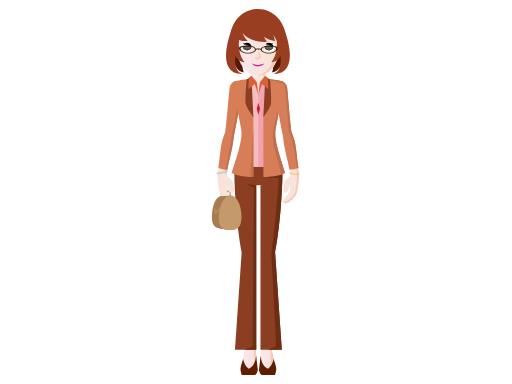
t = 0.00 s
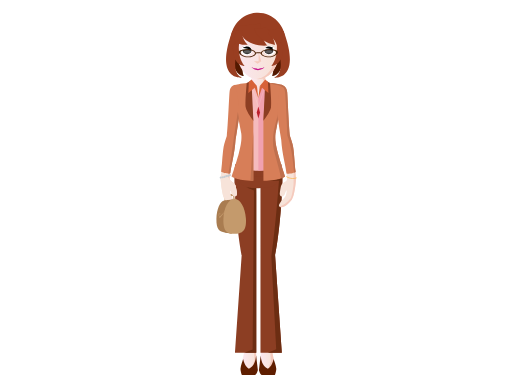
t = 1.17 s
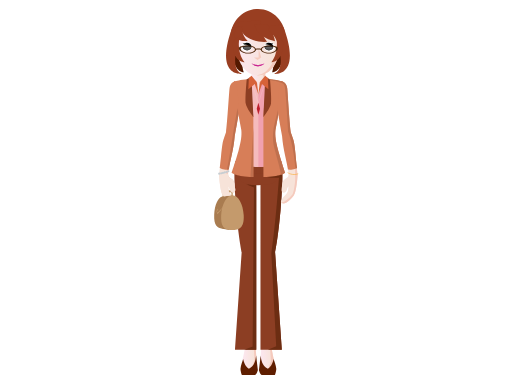
t = 2.73 s
t = 3.90 s: frame unchanged from t = 2.73 s, image omitted
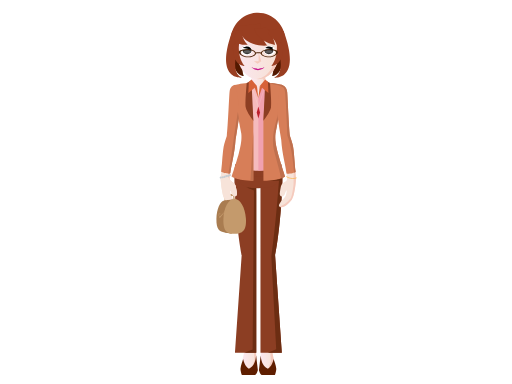
t = 5.07 s
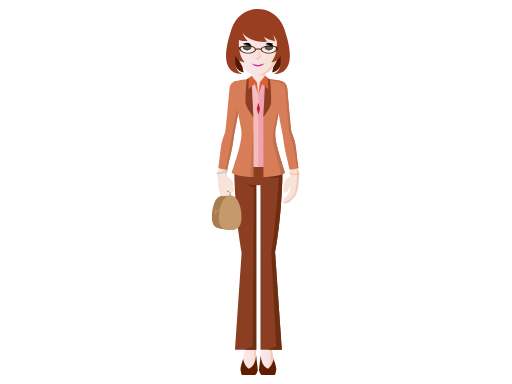
t = 6.63 s

The animated SVG that drew these frames (rendered in a browser with its animation timeline set to each time). Animation: 4 SMIL elements (animateTransform=4); one cycle of 7.80 s, repeats indefinitely.

<?xml version="1.0" encoding="iso-8859-1"?><svg version="1.1" id="_x31_8-30_Exec" xmlns="http://www.w3.org/2000/svg" xmlns:xlink="http://www.w3.org/1999/xlink" x="0px" y="0px" viewBox="0 0 2048 1536" style="enable-background:new 0 0 2048 1536;" xml:space="preserve"><linearGradient id="SVGID_1_" gradientUnits="userSpaceOnUse" x1="970.6729" y1="1402.3441" x2="1025.4551" y2="1402.3441"><stop offset="0" style="stop-color:#FCE7F0"/><stop offset="0.835" style="stop-color:#F7E3D9"/></linearGradient><path style="fill:url(#SVGID_1_);" d="M1020.641,1356.885c0,0-51.469-69.824-40.501-0.928c0.84,11.164,1.65,23.951,1.281,27.465 c-0.694,6.588-10.748,54.436-10.748,54.436l12.134,36.748l28.434,4.508l14.215-47.498L1020.641,1356.885z"/><path style="fill:#F5CABD;" d="M1020.974,1364.311V722.699c0,0-56.574-26.924-76.076-23.771 c22.812,2.601,62.646,45.245,62.646,45.245l5.692,620.138l4.813,74.73l-13.862,46.328l7.387,1.17l14.215-47.498L1020.974,1364.311z" /><path style="fill:#5F1E00;" d="M995.641,1475.137c-15.534-8.447-21.508-31.576-23.094-39.098 c-3.172,11.279-8.949,23.369-10.553,38.635c-0.457,4.303,3.237,22.199,6.009,25.33h52.258c8.328-4.057,11.101-19.779,11.101-19.779 l-6.898-58.182C1022.693,1437.443,1019.985,1463.078,995.641,1475.137z"/><linearGradient id="SVGID_2_" gradientUnits="userSpaceOnUse" x1="1041.7207" y1="1403.926" x2="1096.5049" y2="1403.926"><stop offset="0" style="stop-color:#FCE7F0"/><stop offset="0.835" style="stop-color:#F7E3D9"/></linearGradient><path style="fill:url(#SVGID_2_);" d="M1046.534,1364.311l-4.813,74.73l14.215,47.498l28.434-4.51l12.136-36.748 c0,0-10.057-47.846-10.75-54.436c-0.573-5.424,1.678-32.938,2.488-42.48C1099.22,1279.283,1046.534,1364.311,1046.534,1364.311z"/><path style="fill:#F5CABD;" d="M1130.108,704.731c0.029-6.241-8.627-7.02-18.389-5.289c2.664,0.887,4.463,2.559,5.02,5.289 c31.572,155.858-32.076,252.472-27.128,309.62c4.957,57.144-3.523,109.23-6.154,150.9c-0.664,10.502,10.364,114.031-0.612,183.113 c-0.812,9.543-3.061,37.057-2.487,42.48c0.694,6.59,3.11,54.436,3.11,54.436l-12.137,36.748l-15.672,2.486l0.609,2.023l28.434-4.51 l12.134-36.748c0,0-10.054-47.846-10.748-54.436c-0.575-5.424,1.676-32.938,2.488-42.48c10.977-69.082,8.075-172.611,8.739-183.113 c2.631-41.67,4.231-96.779-0.725-153.922C1091.643,954.182,1129.325,860.434,1130.108,704.731z"/><path style="fill:#5F1E00;" d="M1071.537,1475.137c15.534-8.447,21.507-31.576,23.092-39.098 c3.171,11.279,8.949,23.369,10.555,38.635c0.455,4.303-3.239,22.199-6.011,25.33h-52.258c-8.327-4.057-11.101-19.779-11.101-19.779 l6.898-58.182C1044.484,1437.443,1047.19,1463.078,1071.537,1475.137z"/><g id="pants"><rect x="997.644" y="644.462" style="fill:#8C3E23;" width="71.709" height="77.786"/><path style="fill:#8C3E23;" d="M942.291,644.379c0,0-6.865,11.29-4.027,86.456c6.552,173.654,28.392,277.966,28.392,277.966 l-26.857,390.631h85.287V654.835L942.291,644.379z"/><path style="fill:#8C3E23;" d="M1124.705,644.379c0,0,6.866,11.29,4.027,86.456c-6.552,173.654-28.392,277.966-28.392,277.966 l26.857,390.631h-85.287V654.835L1124.705,644.379z"/><path style="fill:#8C3E23;" d="M1106.474,717.982c0,12.638-32.674,22.879-72.975,22.879c-40.305,0-72.974-10.241-72.974-22.879 c0-12.639,32.669-22.884,72.974-22.884C1073.8,695.098,1106.474,705.343,1106.474,717.982z"/><path style="fill:#6C2D12;" d="M1127.198,1399.432l-26.857-390.631c0,0,21.84-104.312,28.392-277.966 c0.926-24.47,0.815-42.137,0.257-54.881l-64.1,28.699c0.608,1.823,15.192,9.116,51.048,6.077c0,0-12.963,182.715-30.585,301.825 l19.446,372.725l-33.362,14.152H1127.198z"/><path style="fill:#6C2D12;" d="M977.315,1399.432h47.77V768.913l-0.333-27.949c0,0-30.816-1.989-39.761-3.978l30.812,12.923 l-5.293,636.088L977.315,1399.432z"/><animateTransform id="pantsTrasnlateAnim" attributeName="transform" type="translate" calcMode="spline" keySplines="0.2 0.4 0.2 0.1; 0.3 0.6 0.9 1; 0 1 1 0" begin="0s" repeatCount="indefinite" from="0 0" to="0 0" dur="3.9s" keyTimes="0; 0.30; 0.60; 1" values="0 0; 0 12; 0 0; 0 0"/></g><g id="upper-body"><rect x="972.505" y="334.573" style="fill:#F5BBBD;" width="121.986" height="318.029"/><linearGradient id="SVGID_3_" gradientUnits="userSpaceOnUse" x1="1006.1563" y1="307.27" x2="1060.8447" y2="307.27"><stop offset="0" style="stop-color:#FCE7F0"/><stop offset="0.835" style="stop-color:#F7E3D9"/></linearGradient><rect x="1006.156" y="278.096" style="fill:url(#SVGID_3_);" width="54.688" height="58.349"/><ellipse style="fill:#F5BBBD;" cx="1033.501" cy="645.06" rx="86.861" ry="22.882"/><path style="fill:#F1A1AF;" d="M1094.491,628.773v-294.2h-60.992v333.368c47.975,0,86.863-10.245,86.863-22.882 C1120.362,638.687,1110.458,632.923,1094.491,628.773z"/><linearGradient id="SVGID_4_" gradientUnits="userSpaceOnUse" x1="1020.2422" y1="351.5964" x2="1046.7578" y2="351.5964"><stop offset="0" style="stop-color:#FCE7F0"/><stop offset="0.835" style="stop-color:#F7E3D9"/></linearGradient><polygon style="fill:url(#SVGID_4_);" points="1020.242,325.064 1033.499,378.129 1046.758,325.064 "/><path style="fill:#F5CABD;" d="M1091.942,322.911l-1.035-4.555c-9.429-1.315-19.488-2.333-30.062-2.973v-24.875l-16.198,7.222 c0,0,12.286-1.536,11.365,21.803C1056.012,319.533,1079.654,320.454,1091.942,322.911z"/><path style="fill:#8C3E23;" d="M1068.36,498.796c0,2.319-1.881,4.2-4.201,4.2c-2.312,0-4.198-1.88-4.198-4.2 c0-2.322,1.886-4.199,4.198-4.199C1066.479,494.597,1068.36,496.474,1068.36,498.796z"/><path style="fill:#8C3E23;" d="M1068.36,556.867c0,2.319-1.881,4.199-4.201,4.199c-2.312,0-4.198-1.879-4.198-4.199 c0-2.319,1.886-4.199,4.198-4.199C1066.479,552.668,1068.36,554.548,1068.36,556.867z"/><path style="fill:#D77E58;" d="M995.379,334.061v-17.873c-4.909,0.425-9.676,0.938-14.319,1.517 c-0.071-0.037-0.113-0.054-0.113-0.054c-29.191,3.012-40.885,6.716-44.158,7.953c4.258,37.193,14.706,124.209,16.916,133.24 l11.519,61.25c2.444,22.58-1.405,45.331-9.896,77.47c-10.559,40-28.694,92.952-28.694,92.952s18.207,16.057,86.701,17.752V466.156 C1006.973,369.161,1000.776,342.992,995.379,334.061z"/><path style="fill:#D77E58;" d="M1129.904,325.495c-3.648-1.335-15.491-4.916-43.863-7.844c0,0-0.044,0.017-0.113,0.054 c-4.645-0.579-9.411-1.091-14.321-1.517v17.873c-5.397,8.931-11.594,35.1-17.955,132.095v242.112 c68.494-1.695,86.703-17.752,86.703-17.752s-18.137-52.952-28.701-92.952c-8.483-32.139-12.333-54.89-9.889-77.47l11.518-61.25 c0.026,0.155,0.053,0.314,0.079,0.47C1120.369,427.574,1133.631,340.445,1129.904,325.495z"/><path style="fill:#8C3E23;" d="M1013.345,465.481l-6.775-140.004l-0.504-18.255l-19.099,9.486c0,0-7.255,78.398-4.103,97.346 c3.147,18.949,30.48,54.298,30.48,54.298V465.481z"/><polyline style="fill:none;stroke:#FFFFFF;stroke-width:0.5616;stroke-miterlimit:10;" points="1009.466,337.31 1033.499,413.507 1057.536,337.31 "/><polygon style="fill:#BE1E2D;" points="1033.499,411.023 1026.975,434.899 1033.499,458.775 1040.021,434.899 "/><polygon style="fill:#D76238;" points="1006.171,302.518 1027.84,329.294 993.394,357.206 995.284,312.089 "/><polygon style="fill:#D76238;" points="1027.843,329.29 1033.488,378.152 1017.921,332.677 "/><path style="fill:#8C3E23;" d="M1053.656,465.481l6.775-140.004l0.504-18.255l19.099,9.486c0,0,7.25,78.398,4.103,97.346 c-3.151,18.949-30.48,54.298-30.48,54.298V465.481z"/><polygon style="fill:#D76238;" points="1060.831,302.518 1039.158,329.294 1073.606,357.206 1071.717,312.089 "/><polygon style="fill:#D76238;" points="1039.153,329.29 1033.508,378.152 1049.075,332.677 "/><path style="fill:#BF704E;" d="M1111.653,597.564c-8.483-32.139-12.333-54.89-9.889-77.47l11.518-61.25l0.595-25.302 c0,0-17.903,69.285-19.462,81.741c-1.558,12.452-6.229,42.815,3.109,77.843c8.404,31.505,23.72,85.021,26.726,105.109 c11.897-4.026,16.104-7.718,16.104-7.718S1122.218,637.564,1111.653,597.564z"/><path style="fill:#BF704E;" d="M1013.334,708.268V511.114l-11.436,196.716C1005.548,708.019,1009.347,708.171,1013.334,708.268z"/><g id="right-arm"><path style="fill:#F7E3D9;" d="M1190.441,700.248c0,0-3.062,66.37-15.989,82.758c-11.96,15.164-33.092,37.926-48.85,28.258 c-6.301-3.863,5.654-21.469,16.058-31.221c9.727-9.109,11.194-19.768,11.812-30.239c0.461-7.825-1.945-3.148-6.732,11.017 c-4.842,14.338-24.594,14.58-20.016-8.064c4.848-23.99,1.519-29.255,17.709-39.657c9.276-5.958,10.458-9.88,10.18-17.789 L1190.441,700.248z"/><path style="fill:#F7E3D9;" d="M1176.692,587.592c4.539,21.004,13.713,112.693,13.713,112.693l-24.048,27.024 c-6.334-19.931-10.901-15.921-11.698-31.601c-0.717-14.187-11.442-87.033-13.186-98.669 C1139.737,585.403,1172.154,566.588,1176.692,587.592z"/><path style="fill:#F5CABD;" d="M1190.39,700.242c-0.043-0.394-1.648-16.441-3.836-36.509l-6.585,8.104 c0,0,1.823,37.07,0.608,51.654c-1.041,12.486-5.541,47.95-10.94,54.694c-14.583,18.231-29.169,27.953-40.716,32.207 c0,0-1.006,0.494-2.535,1.307c15.668,8.451,36.297-13.783,48.057-28.693c12.929-16.388,15.99-82.758,15.99-82.758L1190.39,700.242 z"/><path style="fill:#D77E58;" d="M1173.56,560.461c-3.039-9.841-6.898-21.025-10.63-31.845 c-5.46-41.039-12.397-162.433-14.229-176.46c-2.573-19.691-15.131-25.354-18.358-26.499c-0.129-0.049-6.656-2.002-6.816-2.06 c-8.026,6.839-14.475,97.838-10.165,135.716c4.731,28.256,10.174,60.01,14.89,84.689c4.596,58.112,18.347,97.06,23.436,134.282 c18.402,3.193,36.371-6.555,36.371-6.555C1182.622,638.534,1180.979,584.479,1173.56,560.461z"/><path style="fill:#BF704E;" d="M1182.005,674.411c3.752-1.444,6.053-2.681,6.053-2.681c-5.436-33.196-7.078-87.25-14.498-111.269 c-3.039-9.841-6.898-21.025-10.63-31.845c-5.46-41.039-12.397-162.433-14.229-176.46c-2.573-19.691-15.131-25.355-18.358-26.499 c-3.077-1.182-14.69-4.952-44.301-8.007c0,0-0.044,0.017-0.113,0.054c-2.921-0.362-5.907-0.69-8.932-0.996l0.289,3.178 c0,0,48.266,6.23,56.831,16.349c8.561,10.119,7.781,41.259,9.338,52.155c1.557,10.901,9.343,139.344,9.343,139.344 S1173.222,572.428,1182.005,674.411z"/><path style="fill:none;stroke:#FBB040;stroke-width:2.6739;stroke-linecap:round;stroke-linejoin:round;stroke-miterlimit:10;" d=" M1151.942,691.316c0,0,17.938,12.8,39.449,4.369"/><animateTransform id="rightArmRotateAnim" attributeName="transform" type="rotate" calcMode="spline" keySplines="0.2 0.4 0.2 0.1; 0.3 0.6 0.9 1; 0 1 1 0; 0.2 0.4 0.2 0.1; 0.3 0.6 0.9 1; 0 1 1 0" begin="0s" repeatCount="indefinite" from="-1 1123 350" to="-1 1123 350" dur="7.8s" keyTimes="0; 0.15; 0.30; 0.5; 0.65; 0.80; 1" values="-1 1123 350; 1 1123 350; 0 1123 350; 0 1123 350; 1 1123 350; -1 1123 350; -1 1123 350"/></g><g id="left-arm"><path style="fill:#F7E3D9;" d="M876.559,700.248c0,0,3.062,66.37,15.99,82.758c11.96,15.164,33.091,37.926,48.85,28.258 c6.299-3.863-5.655-21.469-16.057-31.221c-9.729-9.109-11.195-19.768-11.812-30.239c-0.46-7.825,1.946-3.148,6.731,11.017 c4.844,14.338,24.593,14.58,20.017-8.064c-4.847-23.99-1.518-29.255-17.708-39.657c-9.276-5.958-10.459-9.88-10.18-17.789 L876.559,700.248z"/><path style="fill:#F7E3D9;" d="M890.304,587.592c-4.538,21.004-13.707,112.693-13.707,112.693l24.047,27.024 c6.334-19.931,10.9-15.921,11.699-31.601c0.716-14.187,11.441-87.033,13.184-98.669 C927.265,585.403,894.842,566.588,890.304,587.592z"/><path style="fill:#F5CABD;" d="M922.776,721.939c4.863,4.053,9.726,33.22,12.155,46.996c0.086,0.47,0.204,0.893,0.351,1.284 c4.227-1.714,7.111-7.257,5.048-17.463c-4.847-23.99-1.521-29.255-17.71-39.657c-9.275-5.958-10.454-9.88-10.179-17.789 l-0.019,0.001c0.374-6.431,2.526-23.261,4.994-41.307l-0.309-0.128l-7.292,2.431c0,0-6.486,43.753-3.243,49.425 C909.816,711.404,917.916,717.887,922.776,721.939z"/><path style="fill:#D77E58;" d="M941.169,324.206c-0.047,0.018-4.479,1.435-4.523,1.452c-3.228,1.144-15.786,6.808-18.359,26.499 c-1.833,14.027-8.768,135.421-14.229,176.46c-3.732,10.82-7.591,22.003-10.63,31.845c-7.42,24.019-9.064,78.073-14.5,111.269 c0,0,17.97,9.747,36.371,6.555c5.091-37.222,18.84-76.169,23.436-134.282c4.742-24.816,10.222-56.786,14.97-85.159l0,0 C956.322,453.416,955.823,371.554,941.169,324.206z"/><path style="fill:#BF704E;" d="M953.704,458.844l-3.67-25.834c0,0-17.017,97.232-18.232,105.74c0,0-11.869,82.5-23.88,140.161 c2.42-0.014,4.894-0.194,7.376-0.626c5.091-37.222,18.84-76.17,23.436-134.282C943.477,519.187,948.956,487.217,953.704,458.844z" /><path style="fill:#C7CDD2;" d="M872.841,692.865c0.794-2.331,3.323-3.578,5.654-2.782c2.327,0.793,3.57,3.318,2.777,5.649 c-0.791,2.332-3.323,3.575-5.648,2.782C873.293,697.717,872.048,695.189,872.841,692.865z"/><path style="fill:#C7CDD2;" d="M880.504,692.136c0.784-2.324,3.319-3.575,5.64-2.783c2.333,0.797,3.576,3.324,2.788,5.652 c-0.799,2.331-3.323,3.575-5.65,2.777C880.944,696.991,879.702,694.462,880.504,692.136z"/><path style="fill:#C7CDD2;" d="M887.739,690.279c0.798-2.331,3.324-3.582,5.655-2.784c2.326,0.795,3.574,3.326,2.773,5.654 c-0.783,2.329-3.315,3.571-5.646,2.778C888.19,695.131,886.947,692.608,887.739,690.279z"/><path style="fill:#C7CDD2;" d="M895.051,687.884c0.788-2.324,3.319-3.572,5.65-2.775c2.331,0.793,3.57,3.319,2.783,5.65 c-0.799,2.331-3.325,3.573-5.656,2.783C895.497,692.744,894.258,690.216,895.051,687.884z"/><path style="fill:#C7CDD2;" d="M902.228,686.566c0.793-2.324,3.33-3.575,5.656-2.78c2.325,0.796,3.573,3.321,2.782,5.65 c-0.799,2.333-3.325,3.577-5.656,2.779C902.681,691.421,901.438,688.896,902.228,686.566z"/><path style="fill:#C7CDD2;" d="M909.071,683.583c0.792-2.326,3.323-3.577,5.643-2.787c2.337,0.8,3.576,3.326,2.783,5.657 c-0.788,2.332-3.318,3.577-5.646,2.78C909.521,688.438,908.278,685.912,909.071,683.583z"/><path style="fill:#C49A6C;" d="M927.218,760.353l-32.451,4.641c-2.089,0.297-3.779,2.882-3.779,5.77v27.787 c0,2.889,1.69,4.988,3.779,4.693l1.419-0.205v-26.373c0-1.9,1.243-3.617,2.777-3.836l23.849-3.412 c1.538-0.221,2.779,1.142,2.779,3.043v26.371l1.627-0.232c2.088-0.299,3.783-2.881,3.783-5.77v-27.787 C931.001,762.152,929.306,760.053,927.218,760.353z"/><path style="fill:#A97C50;" d="M928.579,860.865c2.413,51.731-17.426,56.854-39.392,53.783 c-20.044-2.803-34.192-11.48-32.432-55.279c1.587-39.578,15.849-70.791,33.11-73.205 C908.534,783.555,926.41,814.922,928.579,860.865z"/><polygon style="fill:#A97C50;" points="916.946,919.646 889.885,914.75 889.885,786.162 929.775,780.582 "/><path style="fill:#C49A6C;" d="M974.825,860.893c2.608,51.549-19.389,59.428-45.943,59.428c-26.549,0-46.806-7.879-44.204-59.428 c2.332-46.213,22.419-80.305,45.074-80.305C952.408,780.588,972.491,814.68,974.825,860.893z"/><polygon style="fill:#C49A6C;" points="860.745,830.106 869.865,850.705 900.264,820.309 869.865,856.787 "/><path style="fill:#C49A6C;" d="M872.376,839.197c0,2.09-0.655,3.779-1.463,3.779c-0.806,0-1.458-1.69-1.458-3.779 c0-2.084,0.652-3.773,1.458-3.773C871.721,835.424,872.376,837.113,872.376,839.197z"/><path style="fill:#F7E3D9;" d="M894.553,785.506l31.828-4.449c-0.348-0.336-0.697-0.691-1.039-1.014 c-9.729-9.109-11.195-19.768-11.812-30.239c-0.46-7.825,1.946-3.148,6.731,11.017c4.844,14.338,24.593,14.58,20.017-8.064 c-4.847-23.99-1.518-29.255-17.708-39.657c-9.276-5.958-10.459-9.88-10.18-17.789l-35.831,4.938c0,0,3.062,66.37,15.99,82.758 C893.19,783.82,893.862,784.656,894.553,785.506z"/><animateTransform id="leftArmRotateAnim" attributeName="transform" type="rotate" calcMode="spline" keySplines="0.2 0.4 0.2 0.1; 0.3 0.6 0.9 1; 0 1 1 0; 0.2 0.4 0.2 0.1; 0.3 0.6 0.9 1; 0 1 1 0" begin="0s" repeatCount="indefinite" from="1 925 350" to="1 925 350" dur="7.8s" keyTimes="0; 0.15; 0.30; 0.5; 0.65; 0.80; 1" values="1 925 350; -1 925 350; 0 925 350; 0 925 350; -1 925 350; 1 925 350; 1 925 350"/></g><path style="fill:#541900;" d="M969.39,204.926c0,0-4.343,56.68,5.966,84.343c0,0-45.275-0.848-42.641-81.659L969.39,204.926z"/><path style="fill:#541900;" d="M1094.505,204.926c0,0,4.344,56.68-5.967,84.343c0,0,45.278-0.848,42.644-81.659L1094.505,204.926z" /><path style="fill:#993E21;" d="M1141.991,153.198c-1.157,62.814-50.415,112.769-110.041,112.769 c-59.623,0-108.888-49.955-110.051-112.769c-1.185-64.165,48.083-117.202,110.051-117.202 C1093.921,35.997,1143.183,89.033,1141.991,153.198z"/><linearGradient id="SVGID_5_" gradientUnits="userSpaceOnUse" x1="943.9223" y1="213.5579" x2="1119.0831" y2="213.5579"><stop offset="0" style="stop-color:#FBE6EF"/><stop offset="0.835" style="stop-color:#F7E2D8"/></linearGradient><path style="fill:url(#SVGID_5_);" d="M943.25,125.477l6.01,78.199c2.844,55.609,39.783,97.964,82.69,97.964 c42.903,0,79.842-42.354,82.689-97.964l6.007-78.199H943.25z"/><path style="fill:#F5CABD;" d="M1110.288,105.271l-8.438,98.405c-2.704,52.823-36.179,93.657-76.295,97.617 c2.115,0.21,4.244,0.347,6.395,0.347c42.903,0,79.842-42.354,82.689-97.964l8.44-98.405H1110.288z"/><path style="fill:#C5168C;" d="M1031.95,261.435c-9.019,0-17.349-2.696-24.094-7.255h-1.694c6.359,6.481,15.6,11.324,25.83,11.324 c10.232,0,19.386-4.842,25.742-11.324h-1.694C1049.294,258.739,1040.966,261.435,1031.95,261.435z"/><path style="fill:#C5168C;" d="M1008.796,255.202c0,0,4.277,3.675,17.03,3.495l8.246,3.674l-11.855-0.55 C1022.217,261.821,1011.706,258.512,1008.796,255.202z"/><path style="fill:#C5168C;" d="M1055.101,255.202c0,0-4.279,3.675-17.025,3.495l-8.252,3.674l11.855-0.55 C1041.679,261.821,1052.193,258.512,1055.101,255.202z"/><path style="fill:#FFFFFF;" d="M1008.402,186.898c0,10.677-9.908,19.328-22.139,19.328c-12.227,0-22.14-8.65-22.14-19.328 c0-10.673,9.913-19.328,22.14-19.328C998.494,167.569,1008.402,176.225,1008.402,186.898z"/><path style="fill:#FFFFFF;" d="M1100.588,186.898c0,10.677-9.909,19.328-22.14,19.328c-12.225,0-22.139-8.65-22.139-19.328 c0-10.673,9.914-19.328,22.139-19.328C1090.679,167.569,1100.588,176.225,1100.588,186.898z"/><polygon style="fill:#F5CABD;" points="1030.397,240.37 1044.926,229.531 1015.869,229.531 "/><polygon style="fill:#F5CABD;" points="1034.594,232.294 1034.594,195.652 1044.964,229.512 "/><path d="M988.394,170.522c-5.981,0-11.241,2.579-14.509,6.505l20.521,3.854l-23.871,4.487c-0.02,0.28-0.097,0.547-0.097,0.836 c0,8.655,8.039,15.677,17.956,15.677c9.919,0,17.956-7.022,17.956-15.677C1006.351,177.544,998.313,170.522,988.394,170.522z"/><path d="M1075.571,170.522c-5.977,0-11.238,2.579-14.504,6.505l20.516,3.854l-23.868,4.487c-0.017,0.28-0.099,0.547-0.099,0.836 c0,8.655,8.039,15.677,17.955,15.677c9.924,0,17.967-7.022,17.967-15.677C1093.538,177.544,1085.495,170.522,1075.571,170.522z"/><path d="M969.03,168.766c0,0,3.47,6.187,14.309,5.697l-2.227,2.426C981.112,176.889,973.886,178.95,969.03,168.766z"/><path d="M1094.938,168.766c0,0-3.471,6.187-14.3,5.697l2.218,2.426C1082.855,176.889,1090.077,178.95,1094.938,168.766z"/><linearGradient id="SVGID_6_" gradientUnits="userSpaceOnUse" x1="1075.7109" y1="179.2106" x2="1075.7109" y2="219.9704"><stop offset="0" style="stop-color:#FFFFFF"/><stop offset="1" style="stop-color:#231F20"/></linearGradient><path style="opacity:0.5;fill:url(#SVGID_6_);" d="M1059.919,187.619c0.486,6.979,7.359,12.524,15.789,12.524 c8.431,0,15.305-5.545,15.795-12.524c0,0-8.124-1.477-15.756-1.477C1068.116,186.142,1059.919,187.619,1059.919,187.619z"/><linearGradient id="SVGID_7_" gradientUnits="userSpaceOnUse" x1="988.5127" y1="179.2106" x2="988.5127" y2="219.9704"><stop offset="0" style="stop-color:#FFFFFF"/><stop offset="1" style="stop-color:#231F20"/></linearGradient><path style="opacity:0.5;fill:url(#SVGID_7_);" d="M972.721,187.619c0.486,6.979,7.359,12.524,15.789,12.524 c8.431,0,15.306-5.545,15.795-12.524c0,0-8.124-1.477-15.755-1.477C980.917,186.142,972.721,187.619,972.721,187.619z"/><path style="fill:#F5CABD;" d="M1106.038,165.841v60.424c16.407-0.337,29.61-13.721,29.61-30.215 C1135.648,179.561,1122.445,166.178,1106.038,165.841z"/><linearGradient id="SVGID_8_" gradientUnits="userSpaceOnUse" x1="941.5079" y1="196.0529" x2="1121.4688" y2="196.0529"><stop offset="0" style="stop-color:#FBE6EF"/><stop offset="0.835" style="stop-color:#F7E2D8"/></linearGradient><path style="fill:url(#SVGID_8_);" d="M957.858,226.265v-60.424c-16.407,0.337-29.61,13.721-29.61,30.215 C928.248,212.544,941.451,225.928,957.858,226.265z"/><path style="fill:#993E21;" d="M977.269,106.011c0,0-75.267,163.045-9.421,189.309c0,0-111.985,13.948-38.39-186.366 L977.269,106.011z"/><path style="fill:#993E21;" d="M1086.628,106.011c0,0,75.271,163.045,9.424,189.309c0,0,111.984,13.948,38.387-186.366 L1086.628,106.011z"/><path style="fill:#993E21;" d="M950.612,89.456c0,0,10.699,85.028,119.273,77.736c0,0-25.928-21.877-28.36-87.509L950.612,89.456z" /><path style="fill:#993E21;" d="M1017.714,99.487c0,0,8.991,52.11,82.084,65.229c0,0-4.374-38.732-32.486-68.721L1017.714,99.487z" /><path style="fill:#993E21;" d="M1072.709,121.726c1.999,0.997,38.209,24.494,39.719,66.624l19.195-55.975l-10.084-33.319 l-42.172,5.027L1072.709,121.726z"/><path style="fill:#993E21;" d="M968.31,105.076c0,0-4.373,33.109,22.49,58.723c0,0-44.287,6.552-55.604-23.738l9.997-30.613 L968.31,105.076z"/><path style="fill:#993E21;" d="M958.169,142.131c0,0-13.602,65.492,20.152,106.802c0,0-49.514,1.426-46.8-81.902L958.169,142.131z" /><path style="fill:#993E21;" d="M1105.726,142.131c0,0,13.603,65.492-20.15,106.802c0,0,49.514,1.426,46.798-81.902 L1105.726,142.131z"/><path style="fill:#4E2508;" d="M990.309,182.124c-18.674,0-34.839,3.098-34.839,11.943c0,8.844,16.165,20.087,34.839,20.087 c18.678,0,33.812-7.171,33.812-16.016C1024.121,189.294,1008.986,182.124,990.309,182.124z M991.59,211.438 c-15.509,0-28.938-9.333-28.938-16.681c0-7.347,13.429-9.92,28.938-9.92c15.512,0,28.084,5.957,28.084,13.301 C1019.674,205.484,1007.102,211.438,991.59,211.438z"/><path style="fill:#4E2508;" d="M1076.688,182.124c18.672,0,34.839,3.098,34.839,11.943c0,8.844-16.167,20.087-34.839,20.087 c-18.678,0-33.817-7.171-33.817-16.016C1042.87,189.294,1058.01,182.124,1076.688,182.124z M1075.406,211.438 c15.511,0,28.933-9.333,28.933-16.681c0-7.347-13.422-9.92-28.933-9.92c-15.507,0-28.084,5.957-28.084,13.301 C1047.322,205.484,1059.899,211.438,1075.406,211.438z"/><path style="fill:#4E2508;" d="M1021.586,200.011c3.537-1.017,7.591-1.6,11.913-1.6c4.323,0,8.373,0.584,11.911,1.6v-4.359 c-3.538-1.011-7.597-1.585-11.911-1.585c-4.316,0-8.376,0.574-11.913,1.585V200.011z"/><animateTransform id="upperBodyTrasnlateAnim" attributeName="transform" type="translate" calcMode="spline" keySplines="0.2 0.4 0.2 0.1; 0.3 0.6 0.9 1; 0 1 1 0" begin="0s" repeatCount="indefinite" from="0 0" to="0 0" dur="3.9s" keyTimes="0; 0.30; 0.60; 1" values="0 0; 0 15; 0 0; 0 0"/></g></svg> 